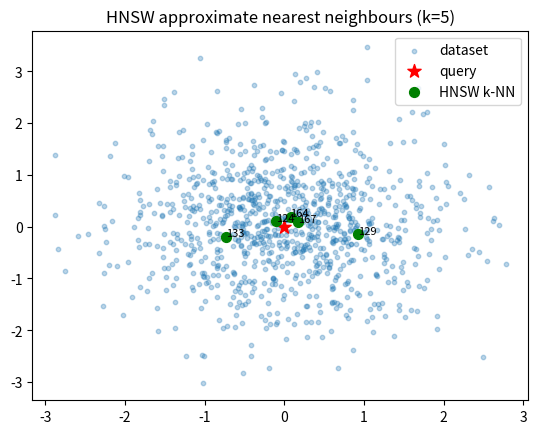

Python code for this plot:
"""
Hierarchical Navigable Small World (HNSW) graph from scratch
===========================================================

A **minimal‑yet‑functional** implementation built *only* with:
  • **NumPy** – fast vector maths
  • **NetworkX** – convenient graph container
  • **Matplotlib** – quick visual sanity‑check

The file doubles as both **tutorial** and **library**:
  1. Read the comments top‑to‑bottom to understand the core ideas.
  2. Run `python hnsw_tutorial.py` to generate a 2‑D toy data‑set, build the index, compare against brute‑force, and plot neighbours.

The code purposefully avoids clever micro‑optimisations so the algorithmic
steps stay crystal‑clear. Once you grasp the mechanics you can speed‑tune with
numba, swap NetworkX for a flat adjacency list, etc.

"""

from __future__ import annotations

import math
import random
from dataclasses import dataclass, field
from typing import Callable, List, Sequence, Tuple

import matplotlib.pyplot as plt
import networkx as nx
import numpy as np

# =============================================================================
# 1️⃣  Helper utilities
# =============================================================================


def euclidean(a: np.ndarray, b: np.ndarray) -> float:
    """Standard Euclidean distance (ʀ𝟸)."""
    return float(np.linalg.norm(a - b))


def random_level(m: int, rng: random.Random) -> int:
    """Draw a layer level ~ Exp(log(M))."""
    # P(level ≥ l) = exp(−l / log(M))  ⇒  level = floor( −log(U) · log(M) )
    u = rng.random()
    return int(math.floor(-math.log(u) * math.log(m)))


# =============================================================================
# 2️⃣  Core data‑structures
# =============================================================================


@dataclass
class HNSWIndex:
    """Teeny‑tiny HNSW – clear enough for study, fast enough for hundreds‑of‑K points."""

    M: int = 5  # max neighbours per node per layer (base layer doubled)
    ef_construction: int = 200  # beam width when inserting
    ef_search: int = 50  # beam width at query time
    distance: Callable[[np.ndarray, np.ndarray], float] = euclidean
    rng: random.Random = field(default_factory=random.Random)

    # ── internal state ──────────────────────────────────────────────────────
    layers: List[nx.Graph] = field(default_factory=list, init=False)
    vectors: List[np.ndarray] = field(default_factory=list, init=False)
    entry_point: int | None = field(default=None, init=False)
    max_level: int = field(default=-1, init=False)

    # ---------------------------------------------------------------------
    # 2.1  Public API
    # ---------------------------------------------------------------------

    def add_item(self, idx: int, vec: np.ndarray) -> None:
        """Insert *vec* under identifier *idx* into the multi‑layer graph."""
        self._ensure_levels(idx)
        # Store the vector (keep list index == node id for simplicity)
        if idx == len(self.vectors):
            self.vectors.append(vec)
        else:  # overwriting existing id (rare in demo, but kept for completeness)
            self.vectors[idx] = vec

        node_level = random_level(self.M, self.rng)

        # First ever point? Make it the entry‑point.
        if self.entry_point is None:
            self.entry_point = idx

        # Extend graph upwards if this point is the new tallest tower
        if node_level > self.max_level:
            # Build each new upper layer with the *current* node already inside
            for _ in range(self.max_level + 1, node_level + 1):
                g = nx.Graph()
                g.add_node(idx)  # ensure the entry point exists in its own layer
                self.layers.append(g)
            self.max_level = node_level
            self.entry_point = idx

        current_entry = self.entry_point
        # Walk top‑down through levels
        for level in range(self.max_level, -1, -1):
            if level <= node_level:
                # Search this layer to collect candidate neighbours
                ef = self.ef_construction if level == 0 else self.M
                candidates = self._search_layer(vec, [current_entry], ef, level)
                selected = self._select_neighbors(
                    vec, candidates, self.M if level > 0 else self.M * 2
                )
                for cand in selected:
                    self.layers[level].add_edge(idx, cand)
                    self._prune_level(cand, level)
            # Greedy descent for next layer (except when already at bottom)
            if level > 0:
                neighbours = list(self.layers[level].neighbors(current_entry))
                if neighbours:
                    current_entry = min(
                        neighbours, key=lambda j: self.distance(vec, self.vectors[j])
                    )

    def search(self, query: np.ndarray, k: int = 1) -> List[int]:
        """Return *k* approximate nearest neighbour ids for *query*."""
        if self.entry_point is None:
            raise ValueError("Index empty – add items first.")

        curr = self.entry_point
        # Greedy at upper layers
        for level in range(self.max_level, 0, -1):
            improved = True
            while improved:
                improved = False
                for neigh in self.layers[level].neighbors(curr):
                    if self.distance(query, self.vectors[neigh]) < self.distance(
                        query, self.vectors[curr]
                    ):
                        curr = neigh
                        improved = True
        # Beam search in base layer
        candidates = self._search_layer(query, [curr], self.ef_search, 0)
        candidates.sort(key=lambda j: self.distance(query, self.vectors[j]))
        return candidates[:k]

    # ---------------------------------------------------------------------
    # 2.2  Internal helpers
    # ---------------------------------------------------------------------

    def _ensure_levels(self, idx: int) -> None:
        """Ensure layer‑0 exists and node *idx* is registered in all current layers."""
        if not self.layers:
            self.layers.append(nx.Graph())
            self.max_level = 0
        for g in self.layers:
            g.add_node(idx)

    def _select_neighbors(
        self, vec: np.ndarray, candidates: Sequence[int], m: int
    ) -> List[int]:
        """Simple heuristic: choose *m* closest from *candidates*."""
        return sorted(candidates, key=lambda j: self.distance(vec, self.vectors[j]))[:m]

    def _prune_level(self, node: int, level: int) -> None:
        """Trim node degree to `M` (`2M` on level‑0) retaining nearest edges."""
        max_deg = self.M if level > 0 else self.M * 2
        neigh = list(self.layers[level].neighbors(node))
        if len(neigh) > max_deg:
            # Remove furthest first
            neigh.sort(
                key=lambda j: self.distance(self.vectors[node], self.vectors[j]),
                reverse=True,
            )
            for extra in neigh[max_deg:]:
                self.layers[level].remove_edge(node, extra)

    def _search_layer(
        self, query: np.ndarray, entry_pts: List[int], ef: int, level: int
    ) -> List[int]:
        """Beam search inside a *single* layer; returns ≤ *ef* candidate ids."""
        visited = set(entry_pts)
        # `candidates` and `best` are sorted lists of (distance, id)
        candidates: List[Tuple[float, int]] = [
            (self.distance(query, self.vectors[p]), p) for p in entry_pts
        ]
        candidates.sort(reverse=True)  # treat as max‑heap via reverse sort
        best = candidates.copy()

        while candidates:
            dist_curr, curr = candidates.pop()  # closest so far
            if dist_curr > best[-1][0] and len(best) >= ef:
                break  # cannot improve best list further
            for neigh in self.layers[level].neighbors(curr):
                if neigh in visited:
                    continue
                visited.add(neigh)
                d = self.distance(query, self.vectors[neigh])
                if len(best) < ef or d < best[-1][0]:
                    self._sorted_insert(best, (d, neigh), ef)
                    self._sorted_insert(candidates, (d, neigh), ef, reverse=True)
        return [idx for _, idx in best]

    @staticmethod
    def _sorted_insert(
        arr: List[Tuple[float, int]],
        item: Tuple[float, int],
        limit: int,
        *,
        reverse: bool = False,
    ) -> None:
        """Insert *item* in *arr* (sorted by distance), keeping length ≤ *limit*."""
        lo, hi = 0, len(arr)
        key = item[0]
        while lo < hi:
            mid = (lo + hi) // 2
            if (arr[mid][0] < key) ^ reverse:
                lo = mid + 1
            else:
                hi = mid
        arr.insert(lo, item)
        if len(arr) > limit:
            arr.pop()


# =============================================================================
# 3️⃣  Demo – 2‑D Gaussian cloud
# =============================================================================

if __name__ == "__main__":
    DIM = 2
    N = 1_000
    QUERY = np.array((0.0, 0.0))
    K = 5

    rng = random.Random(42)

    # Generate 2‑D isotropic Gaussians
    vecs = np.random.randn(N, DIM)

    # Build the index
    hnsw = HNSWIndex(M=5, ef_construction=100, ef_search=50, rng=rng)
    for i, v in enumerate(vecs):
        hnsw.add_item(i, v)

    approx = hnsw.search(QUERY, k=K)

    # Ground‑truth for comparison
    truth = np.argsort(np.linalg.norm(vecs - QUERY, axis=1))[:K]

    print("Approximate neighbours:", approx)
    print("Ground truth        :", truth.tolist())

    # 2‑D scatter visualisation (only works for DIM==2)
    plt.scatter(vecs[:, 0], vecs[:, 1], s=10, alpha=0.3, label="dataset")
    plt.scatter(*QUERY, c="red", s=100, marker="*", label="query")
    nn_vecs = vecs[approx]
    plt.scatter(nn_vecs[:, 0], nn_vecs[:, 1], c="green", s=50, label="HNSW k‑NN")
    for idx, (x, y) in zip(approx, nn_vecs):
        plt.text(x, y, str(idx), fontsize=8)

    plt.legend()
    plt.title("HNSW approximate nearest neighbours (k=5)")
    plt.show()
